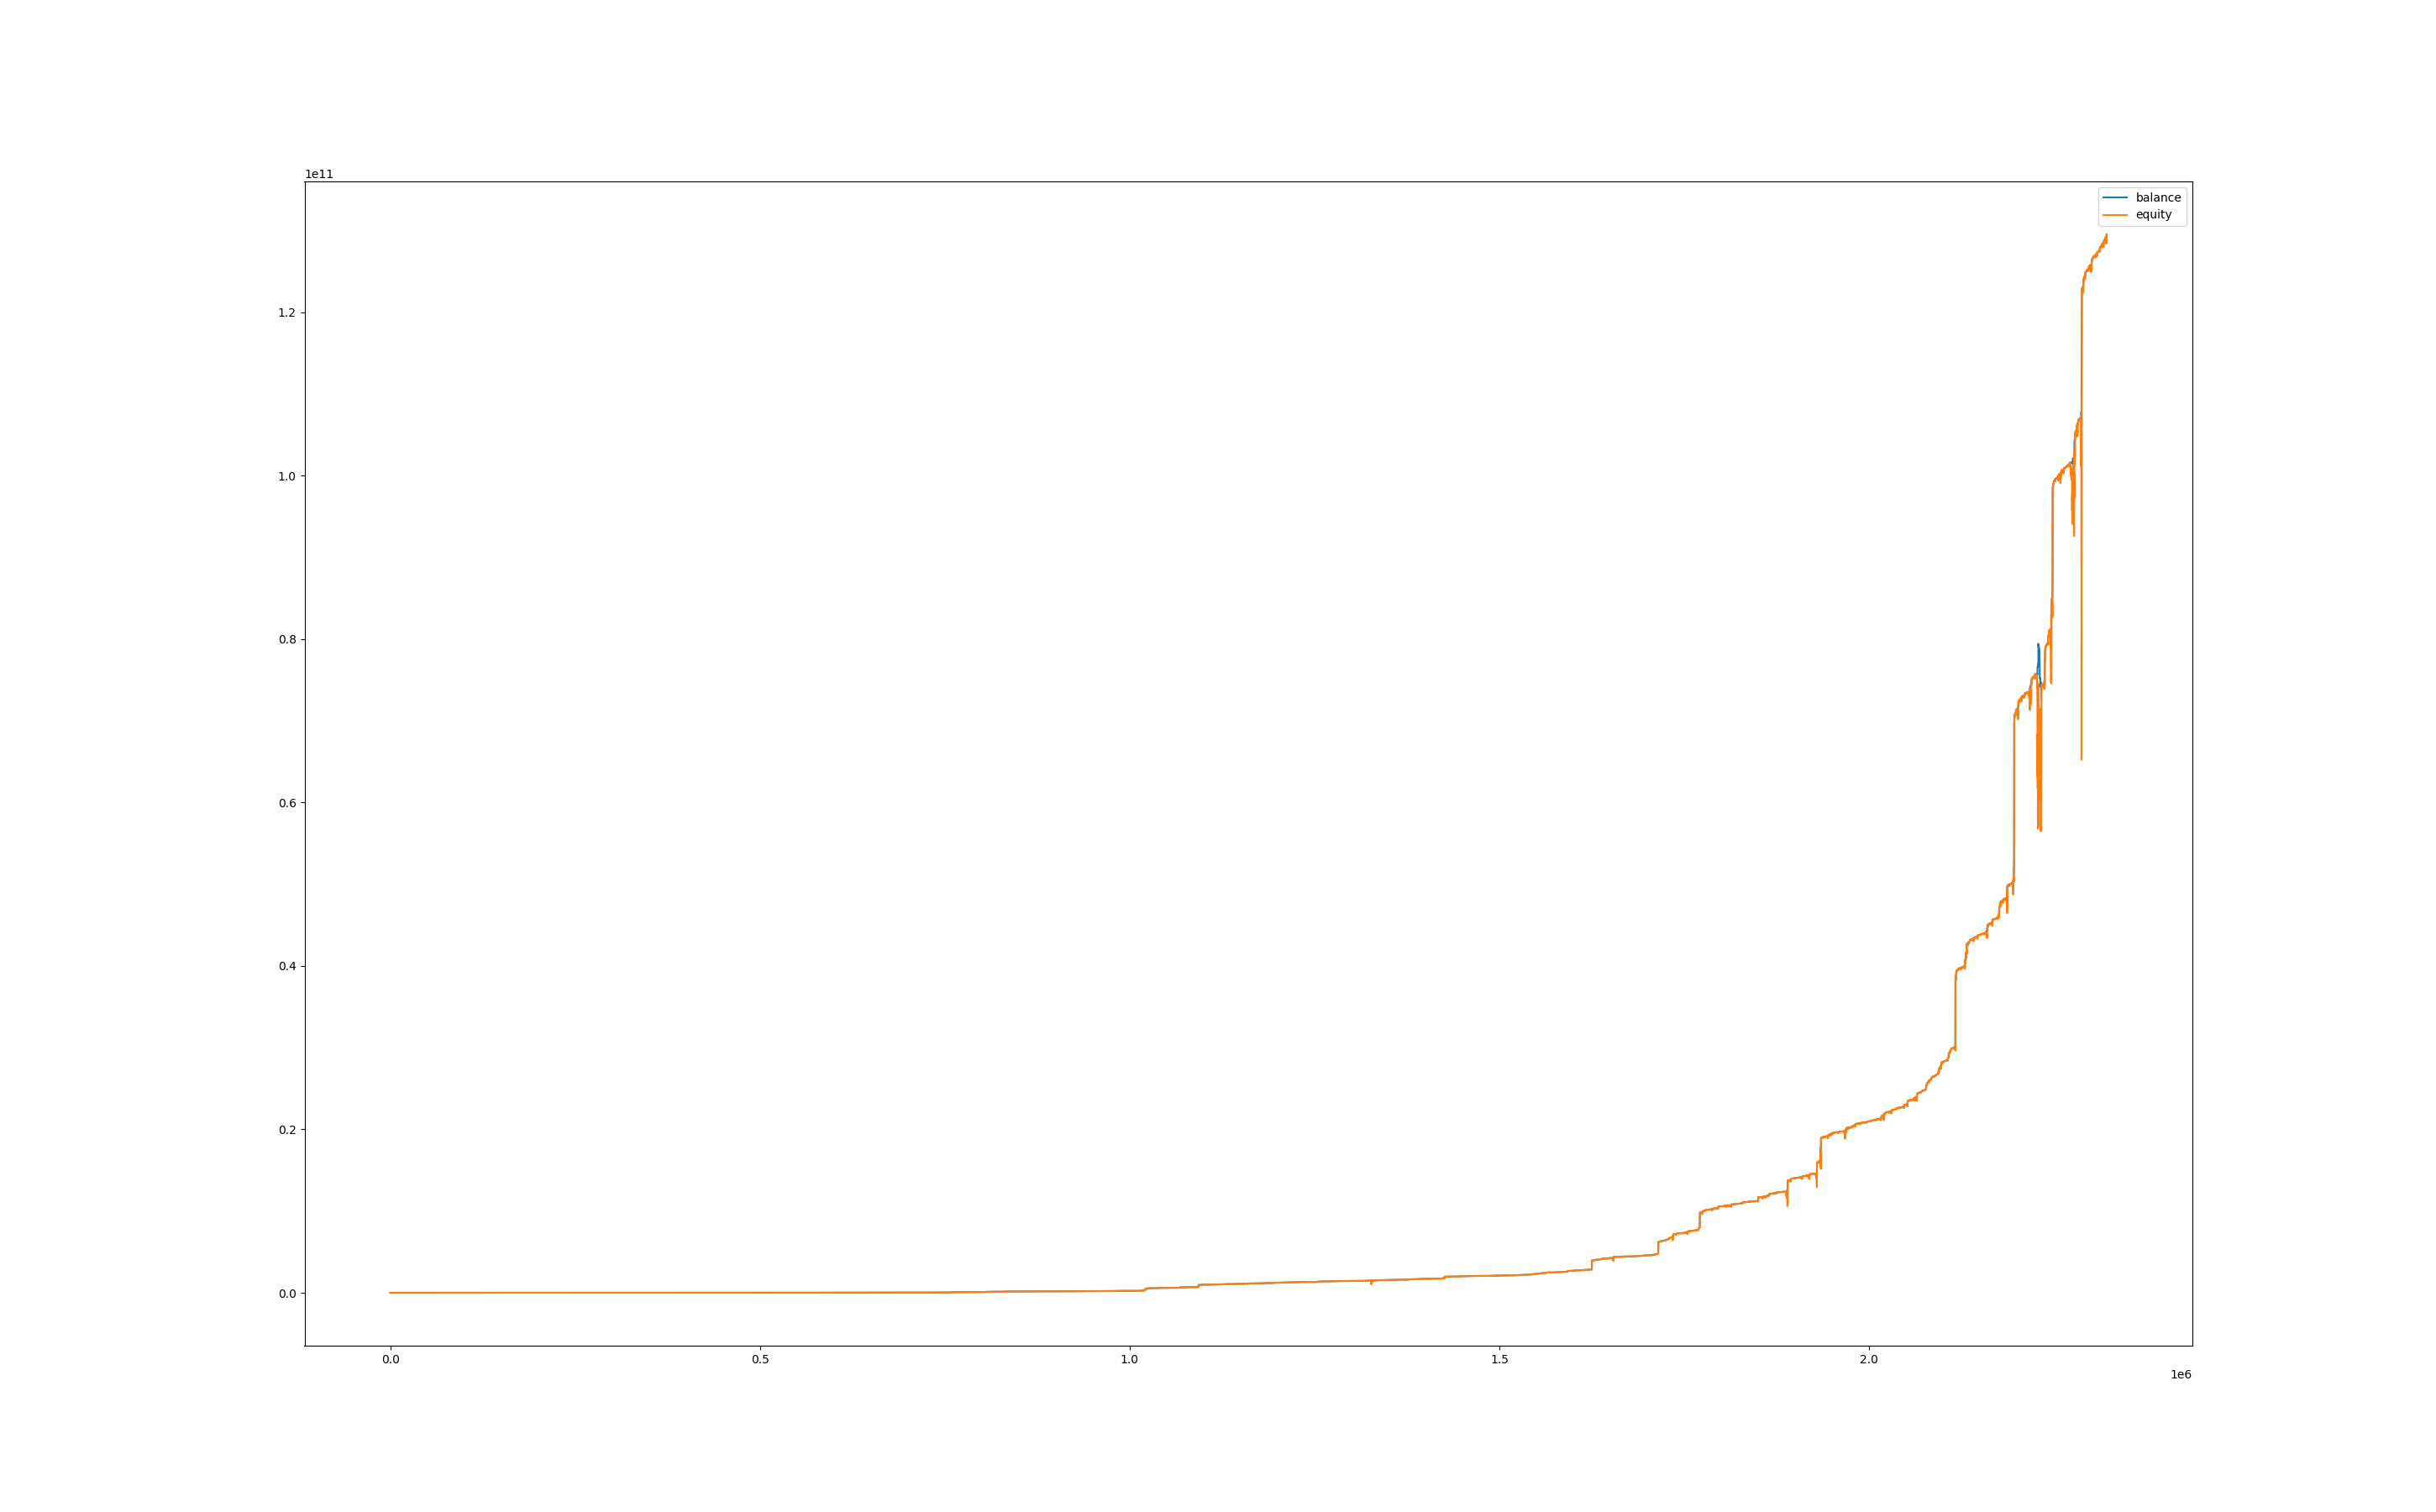

The table this chart was drawn from, first rows:
, balance, equity, balance_btc, equity_btc
0, 99999, 100000, 0.0, 0.0
60, 99999, 99986, 0.0, -12.93
120, 99999, 99996, 0.0, -2.939
180, 99999, 100008, 0.0, 8.751
240, 99999, 99962, 0.0, -37.52
300, 99999, 99958, 0.0, -41.6
360, 99999, 99973, 0.0, -26.26
420, 99999, 99948, 0.0, -51.57
480, 99999, 99983, 0.0, -16.38
540, 99999, 99981, 0.0, -18.25
600, 100033, 99998, 0.0, -1.77
660, 100065, 100033, 0.0, 0.0
720, 100064, 100043, 0.0, -22.55
780, 100064, 99814, 0.0, -250.1
840, 100198, 100020, 0.0, -44.39
900, 100198, 100198, 0.0, 0.0
960, 100197, 100198, 0.0, 0.0
1020, 100197, 100196, 0.0, -1.837
1080, 100197, 100192, 0.0, -5.327
1140, 100197, 100144, 0.0, -53.8
1200, 100197, 100191, 0.0, -6.111
1260, 100197, 100184, 0.0, -12.87
1320, 100197, 100200, 0.0, 3.093
1380, 100197, 100170, 0.0, -27.16
1440, 100197, 100138, 0.0, -59.42
1500, 100197, 100146, 0.0, -51.5
1560, 100197, 100155, 0.0, -42.53
1620, 100197, 100119, 0.0, -78.71
1680, 100197, 100121, 0.0, -76.18
1740, 100197, 100102, 0.0, -95.85
1800, 100197, 100123, 0.0, -74.1
1860, 100197, 100175, 0.0, -22.09
1920, 100231, 100203, 0.0, 5.22
1980, 100231, 100231, 0.0, 0.0
2040, 100231, 100231, 0.0, 0.0
2100, 100231, 100231, 0.0, 0.0
2160, 100231, 100231, 0.0, 0.0
2220, 100264, 100240, 0.0, 9.897
2280, 100264, 100264, 0.0, 0.0
2340, 100264, 100264, 0.0, 0.02088
2400, 100264, 100265, 0.0, 1.159
2460, 100264, 100261, 0.0, -2.589
2520, 100264, 100277, 0.0, 13.61
2580, 100297, 100297, 0.0, 0.0
2640, 100297, 100297, 0.0, 0.0
2700, 100297, 100297, 0.0, 0.0
2760, 100297, 100297, 0.0, 0.0
2820, 100297, 100297, 0.0, 0.0
2880, 100297, 100297, 0.0, 0.0
2940, 100297, 100297, 0.0, 0.0
3000, 100297, 100305, 0.0, 8.326
3060, 100331, 100314, 0.0, 17.08
3120, 100331, 100331, 0.0, 0.0
3180, 100330, 100331, 0.0, 0.0
3240, 100330, 100320, 0.0, -9.594
3300, 100364, 100329, 0.0, -0.9901
3360, 100364, 100364, 0.0, 0.0
3420, 100364, 100364, 0.0, 0.0
3480, 100364, 100364, 0.0, 0.0
3540, 100364, 100364, 0.0, 0.0
... 38,627 more rows
